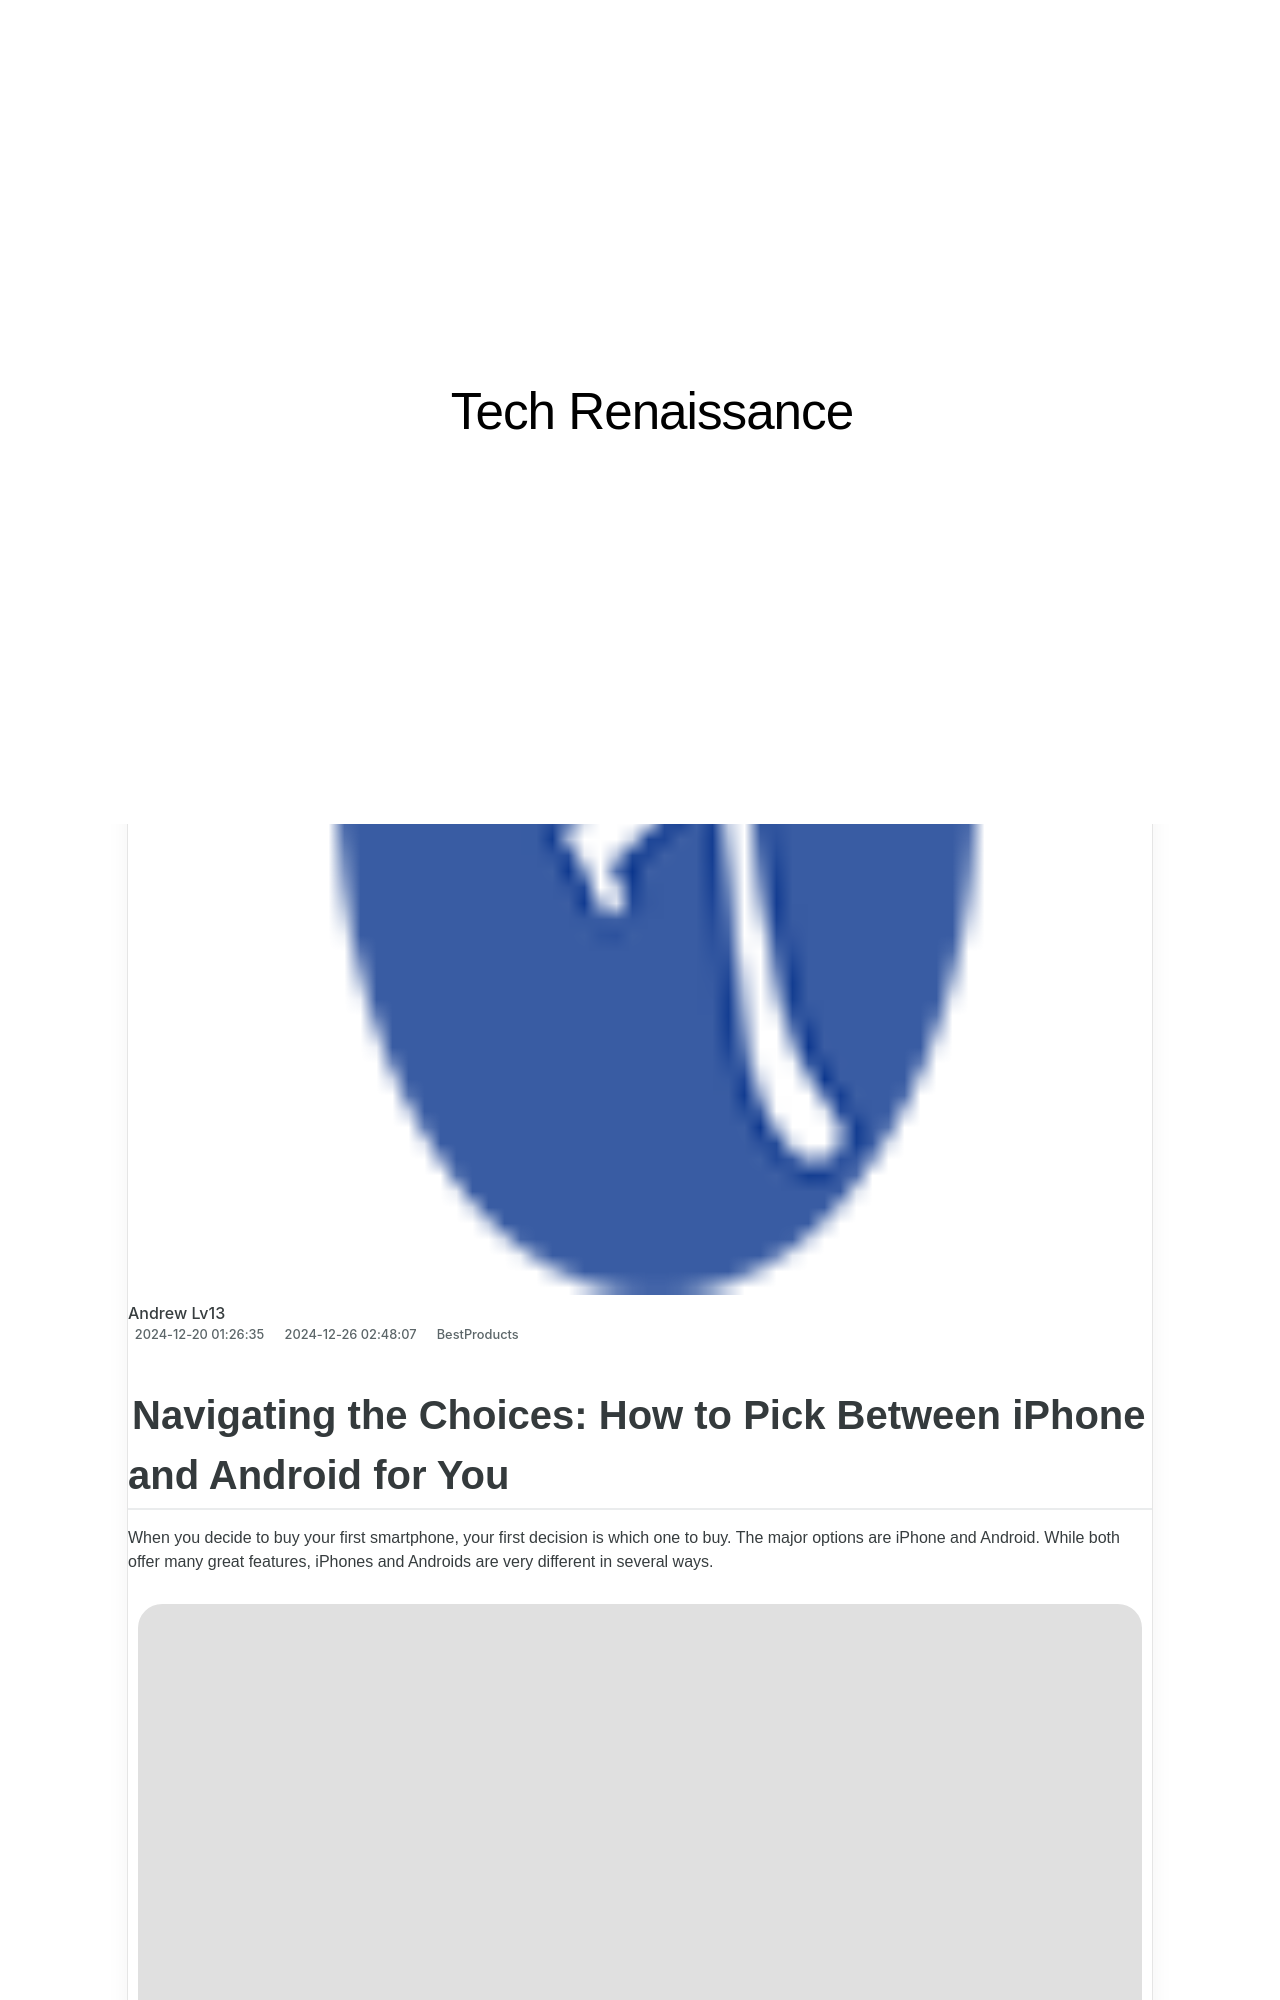

repository: techidaily/site-tech-renaissance · page: how-to-access-live-fm-broadcasts-using-your-ios-or-android-device-a-comprehensive-walkthrough/index.html · generator: jekyll

---
title: How to Access Live FM Broadcasts Using Your iOS or Android Device – A Comprehensive Walkthrough
date: 2024-12-20T01:26:35.976Z
updated: 2024-12-26T02:48:07.160Z
categories:
  - BestProducts
description: This Article Describes How to Access Live FM Broadcasts Using Your iOS or Android Device – A Comprehensive Walkthrough
excerpt: This Article Describes How to Access Live FM Broadcasts Using Your iOS or Android Device – A Comprehensive Walkthrough
thumbnail: https://www.lifewire.com/thmb/rJBfu6gkSjR_HK-3MOhaJrCRnZM=/400x300/filters:no_upscale():max_bytes(150000):strip_icc():format(webp)/use-fm-radio-on-smartphone-feature-e7972d108fde4a158b980ef7dba2b3c0.jpg
---

## Navigating the Choices: How to Pick Between iPhone and Android for You

 When you decide to buy your first smartphone, your first decision is which one to buy. The major options are iPhone and Android. While both offer many great features, iPhones and Androids are very different in several ways.

![iPhone vs Android](https://www.lifewire.com/thmb/xCOEUOq13oyuAt9L6OGq66adI28=/1500x0/filters:no_upscale():max_bytes(150000):strip_icc():format(webp)/iPhone-vs-Android-e8d8c3a54ed04d15863a5953a63202a0.jpg)

Lifewire

## Overall Findings

 iPhone

* Closed hardware and software ecosystem.
* Manufacturer: Apple.
* Built-in assistant: Siri.
* Also compatible with Google Assistant and Amazon Alexa.
* Fewer versions available at a time.
* Features limited to what Apple implements.

 Android

* Easy to download apps from both official and unofficial sources.
* Manufacturers: Google, Samsung, OnePlus, Motorola, and more.
* Built-in assistant: Google Assistant.
* Also compatible with Amazon Alexa and Samsung Bixby.
* Available with a variety of features and prices.

 Whatever phone you current own, it's not perfect. However, that doesn't mean that switching is automatically going to make you happier. Before you make the switch, you need to take a close look at the following for each (in terms of the features important to you):

* Hardware
* Operating systems
* Available apps
* Gaming potential
* Security
* Virtual assistants
* Device integration
* Maintenance

 Depending on your specific needs, some items will be more critical than others as you decide which phone to purchase.  

## Hardware: Android Has More Options

 iPhone

* Only a few models available at a time.

 Android

* Available from a variety of manufacturers, some of whom are better than others.

 Hardware is the first place where the differences between the iPhone and Android become clear.

 Only Apple makes iPhones, so it has extremely tight control over how the[software](https://www.lifewire.com/what-is-software-4153107) and hardware work together. On the other hand, Google offers Android software to many phone makers, including Samsung, HTC, and Motorola. Because of that, Android phones vary in size, weight, features, and quality.

 Premium-priced Android phones are about as good as the iPhone, but a cheaper Android device with fewer features may be all you need.

 If you're buying an iPhone, you need to pick a model. Because many companies make Android devices, you must choose a brand and a model. Some may prefer the choice, but others appreciate Apple's greater simplicity and higher quality.
